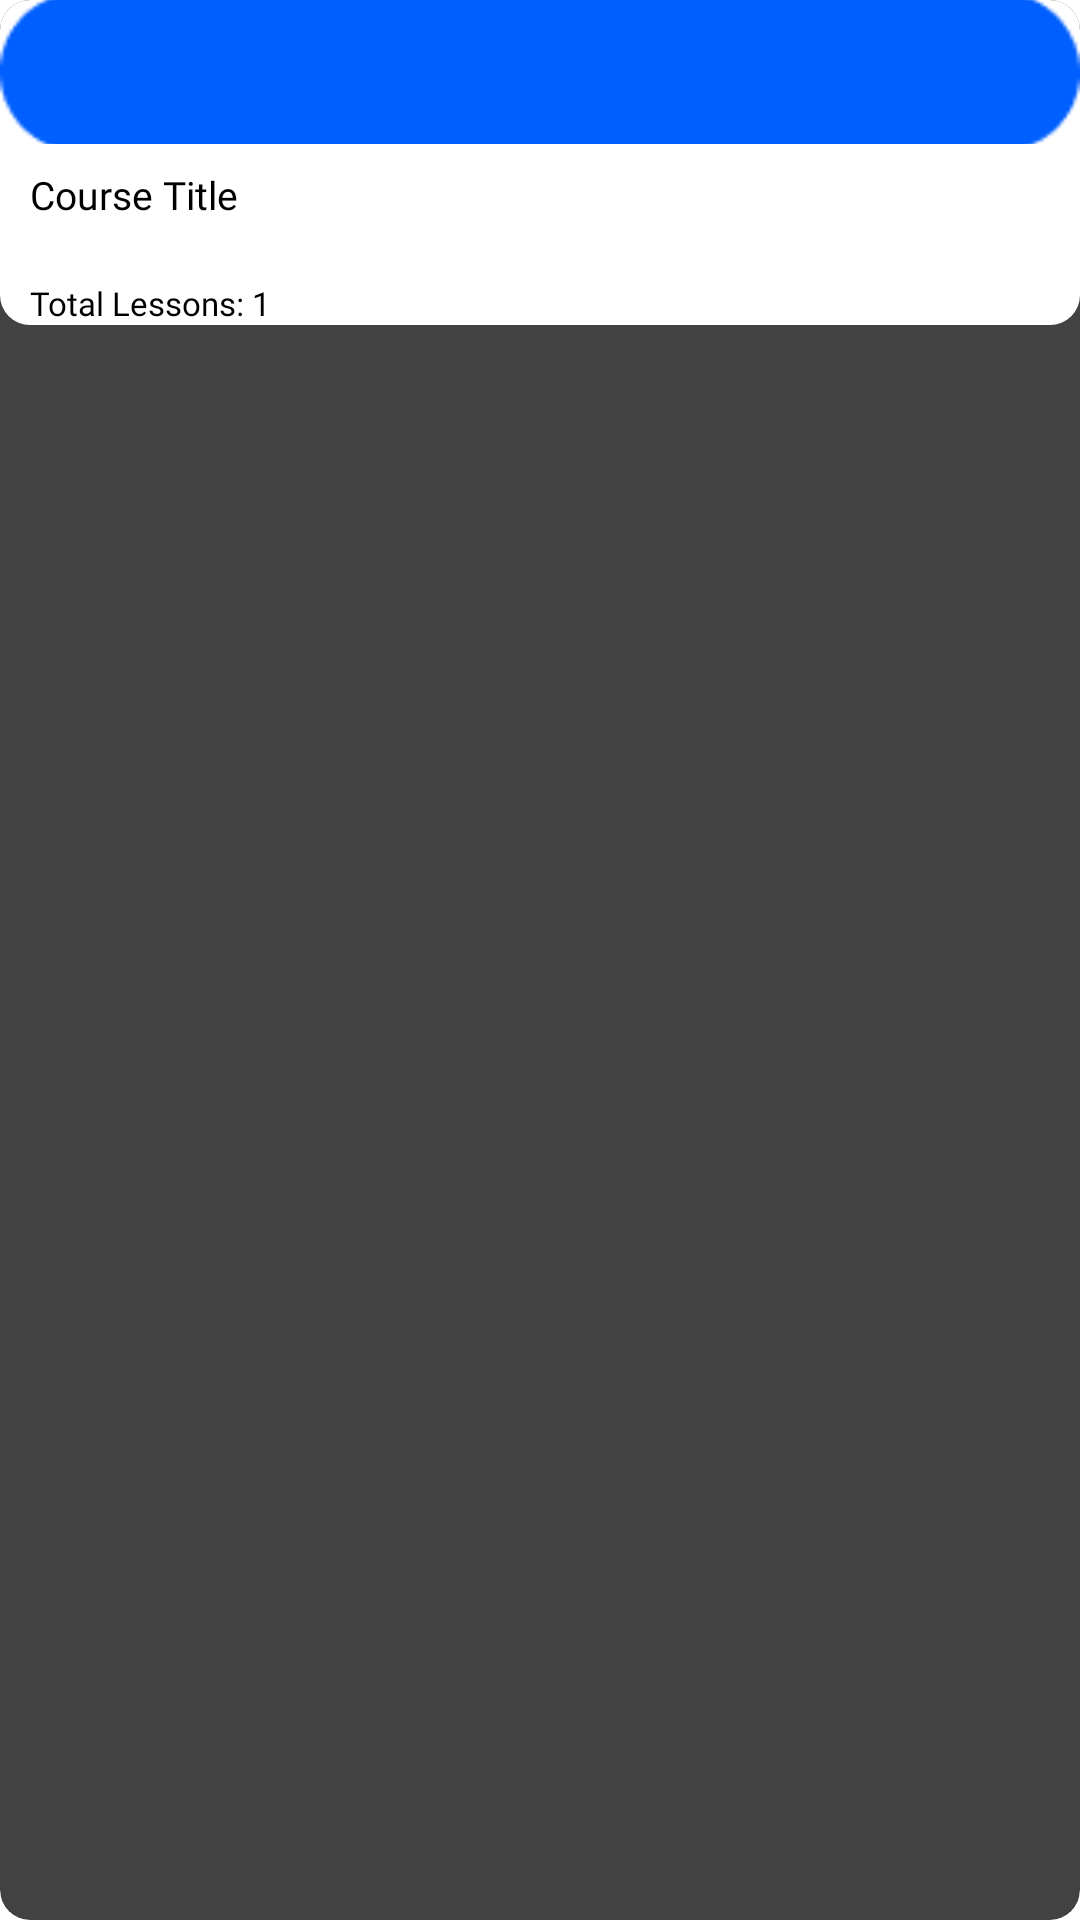

Reconstruct the res/layout file that produces this screen, plus the resources it refers to.
<!-- AndroidManifest.xml: application theme Theme.LMS.Starting -->
<!-- res/layout/downloaded_course_item_view.xml -->
<androidx.cardview.widget.CardView xmlns:android="http://schemas.android.com/apk/res/android"
    android:layout_width="match_parent"
    android:layout_height="wrap_content"
    xmlns:app="http://schemas.android.com/apk/res-auto"
    android:layout_marginLeft="10dp"
    android:layout_marginBottom="10dp"
    android:background="@drawable/rounded_bg_course_item"
    app:cardCornerRadius="10dp">

    <LinearLayout
        android:layout_width="match_parent"
        android:layout_height="wrap_content"
        android:orientation="vertical"

        android:background="@drawable/rounded_bg_course_item">

        
        <ImageView
            android:id="@+id/image_course"
            android:layout_width="match_parent"
            android:layout_height="wrap_content"
            android:scaleType="centerCrop"
            android:src="@drawable/btnbg" />

        
        <TextView
            android:id="@+id/txt_downloaded_course_title_item"
            android:layout_width="match_parent"
            android:layout_height="wrap_content"
            android:layout_marginTop="8dp"
            android:fontFamily="@font/roboto"
            android:text="Course Title"
            android:textColor="@color/textColor"
            android:paddingHorizontal="10dp"
            android:maxLines="2"
            android:ellipsize="end"
            android:textSize="13sp" />

        <TextView
            android:id="@+id/txt_downlaoded_total_lesson"
            android:layout_width="match_parent"
            android:layout_height="wrap_content"
            android:layout_marginTop="20dp"
            android:fontFamily="@font/roboto_light"

            android:text="Total Lessons: 1"
            android:textColor="@color/textColor"
            android:textSize="11sp"
            android:paddingHorizontal="10dp" />


    </LinearLayout>
</androidx.cardview.widget.CardView>
<!-- resources referenced by this layout -->
<resources>
  <color name="textColor">@color/black</color>
  <!-- drawable btnbg: png bitmap (drawable, 877 bytes) -->
  <!-- drawable rounded_bg_course_item (drawable) -->
  <shape xmlns:android="http://schemas.android.com/apk/res/android">
      <corners android:radius="10dp" />
      <solid android:color="@color/myWindowBackground" />
  </shape>
  <style name="Theme.LMS.Starting" parent="Theme.SplashScreen">
          
          <item name="windowSplashScreenBackground">@color/myWindowBackground</item>
  
          
          <item name="windowSplashScreenAnimatedIcon">@mipmap/ic_launcher_foreground</item>
          
          <item name="windowSplashScreenAnimationDuration">5000</item>
  
          
          
          <item name="postSplashScreenTheme">@style/BaseAppTheme</item>
      </style>
  <color name="black">#000000</color>
  <color name="myWindowBackground">#ffffff</color>
  <style name="BaseAppTheme" parent="Theme.AppCompat.DayNight.NoActionBar">
          <item name="colorPrimary">@color/primary</item>
          <item name="colorPrimaryDark">@color/myPrimaryDarkColor</item>
          <item name="colorAccent">@color/myAccentColor</item>
          <item name="android:textColorPrimary">@color/textColor</item>
          <item name="drawerArrowStyle">@style/DrawerArrowStyle</item>
          <item name="windowActionModeOverlay">true</item>
          <item name="android:textColor">@color/black</item>
          <item name="android:windowBackground">@color/myWindowBackground</item>
  
          <item name="toolbarForeground">@color/white</item>
          <item name="toolbarBackground">@color/primary</item>
      </style>
  <color name="primary">#2196f3</color>
  <color name="myPrimaryDarkColor">#1976d2</color>
  <color name="myAccentColor">#00bcd4</color>
  <style name="DrawerArrowStyle" parent="Widget.AppCompat.DrawerArrowToggle">
          <item name="spinBars">true</item>
          <item name="color">@color/black</item>
      </style>
  <color name="white">#FFFFFF</color>
</resources>
